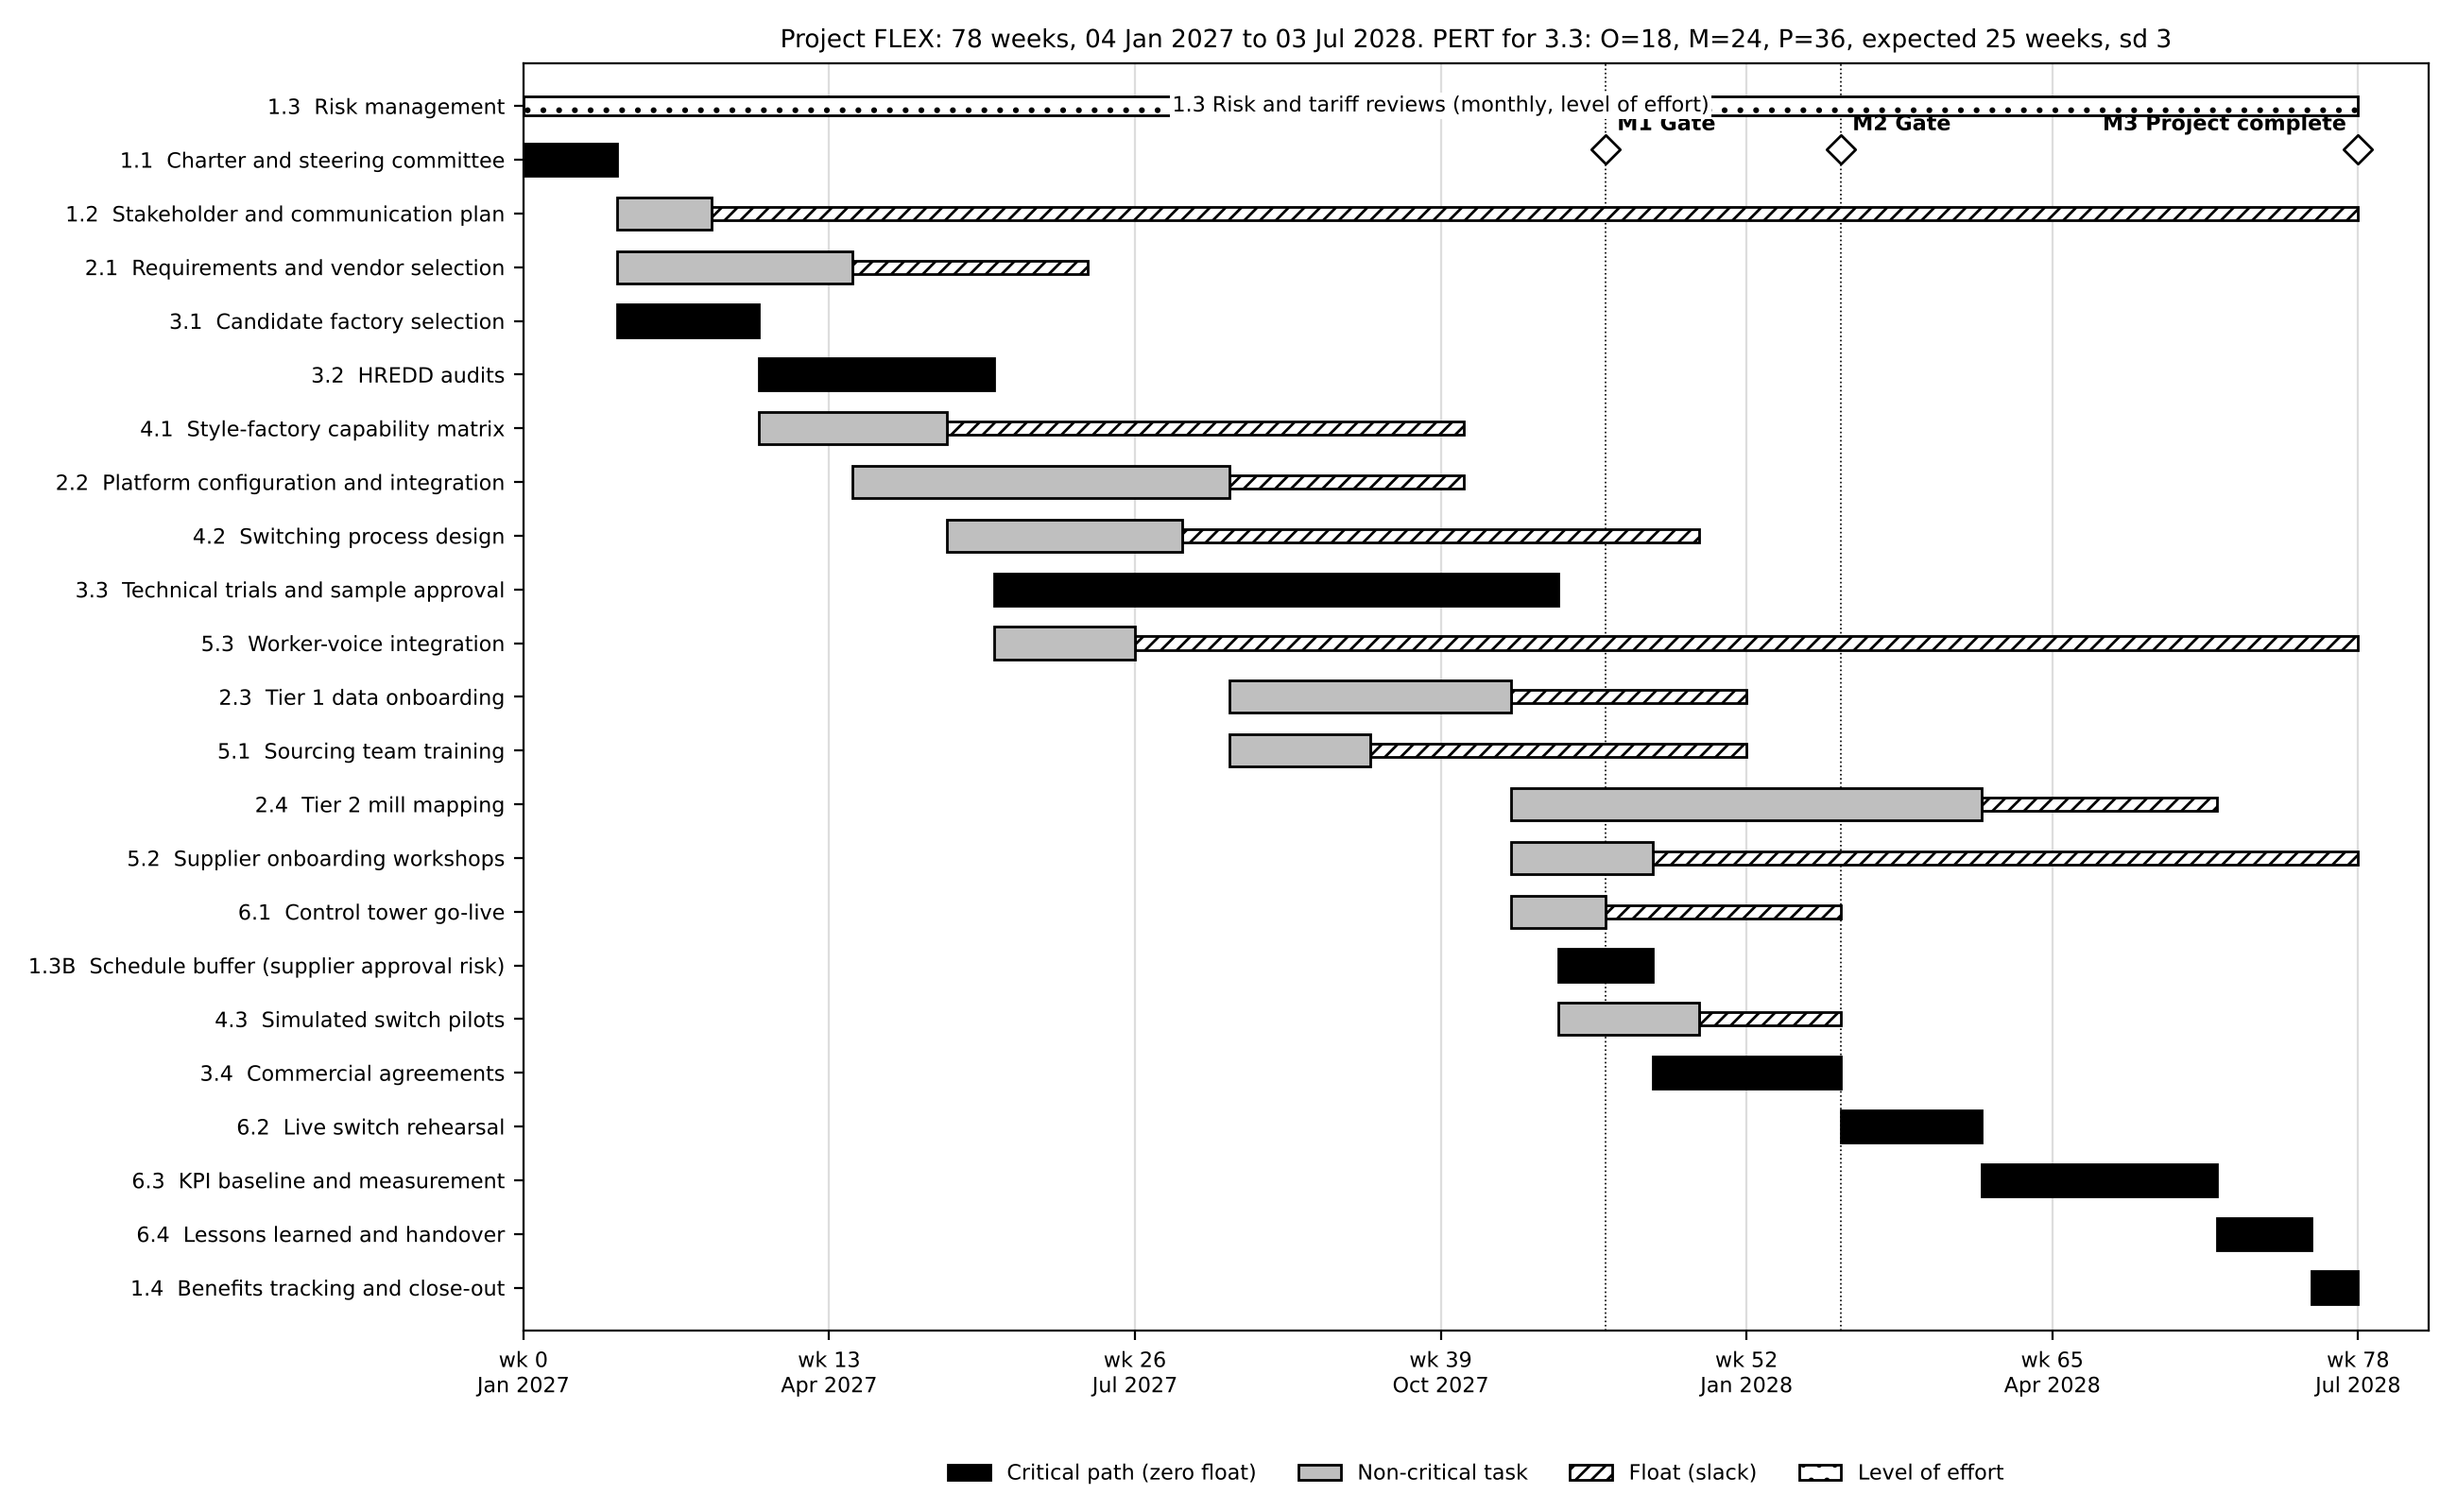

Source code (Python):
"""Figure 5 - Gantt chart with critical path (CPM computed in code), PERT range for task 3.3."""
import datetime as dt
import matplotlib.pyplot as plt
from matplotlib.patches import Patch

START = dt.date(2027, 1, 4)
# id: (name, duration_weeks, predecessors)
T = {
    "1.1": ("Charter and steering committee", 4, []),
    "1.2": ("Stakeholder and communication plan", 4, ["1.1"]),
    "2.1": ("Requirements and vendor selection", 10, ["1.1"]),
    "2.2": ("Platform configuration and integration", 16, ["2.1"]),
    "2.3": ("Tier 1 data onboarding", 12, ["2.2"]),
    "2.4": ("Tier 2 mill mapping", 20, ["2.3"]),
    "3.1": ("Candidate factory selection", 6, ["1.1"]),
    "3.2": ("HREDD audits", 10, ["3.1"]),
    "3.3": ("Technical trials and sample approval", 24, ["3.2"]),
    "1.3B": ("Schedule buffer (supplier approval risk)", 4, ["3.3"]),
    "3.4": ("Commercial agreements", 8, ["1.3B"]),
    "4.1": ("Style-factory capability matrix", 8, ["3.1"]),
    "4.2": ("Switching process design", 10, ["4.1"]),
    "4.3": ("Simulated switch pilots", 6, ["4.2", "3.3"]),
    "5.1": ("Sourcing team training", 6, ["2.2"]),
    "5.2": ("Supplier onboarding workshops", 6, ["2.3"]),
    "5.3": ("Worker-voice integration", 6, ["3.2"]),
    "6.1": ("Control tower go-live", 4, ["2.3", "5.1"]),
    "6.2": ("Live switch rehearsal", 6, ["4.3", "3.4", "6.1"]),
    "6.3": ("KPI baseline and measurement", 10, ["6.2"]),
    "6.4": ("Lessons learned and handover", 4, ["6.3", "2.4"]),
    "1.4": ("Benefits tracking and close-out", 2, ["6.4"]),
}
MILESTONES = {"M1 Gate: platform live": "6.1", "M2 Gate: second sources approved": "3.4", "M3 Project complete": "1.4"}

def cpm(T):
    order, seen = [], set()
    def visit(k):
        if k in seen: return
        for p in T[k][2]: visit(p)
        seen.add(k); order.append(k)
    for k in T: visit(k)
    ES, EF = {}, {}
    for k in order:
        ES[k] = max([EF[p] for p in T[k][2]], default=0); EF[k] = ES[k] + T[k][1]
    end = max(EF.values()); LS, LF = {}, {}
    for k in reversed(order):
        succ = [s for s in T if k in T[s][2]]
        LF[k] = min([LS[s] for s in succ], default=end); LS[k] = LF[k] - T[k][1]
    return ES, EF, LS, LF, {k: LS[k] - ES[k] for k in T}, end

def date(w): return START + dt.timedelta(weeks=w)

if __name__ == "__main__":
    plt.rcParams["font.family"] = ["DejaVu Sans"]
    ES, EF, LS, LF, FL, END = cpm(T)
    ids = sorted(T, key=lambda k: (ES[k], k)); n = len(ids)
    fig, ax = plt.subplots(figsize=(13, 8))
    for i, k in enumerate(ids):
        y = n - i; crit = FL[k] == 0
        ax.barh(y, T[k][1], left=ES[k], height=0.6, color="black" if crit else "#bfbfbf", edgecolor="black",
                hatch="" if crit else "", zorder=3)
        if FL[k] > 0:
            ax.barh(y, FL[k], left=EF[k], height=0.25, color="white", edgecolor="black", hatch="////", zorder=2)
    ax.set_yticks([n - i for i in range(n)]); ax.set_yticklabels([f"{k}  {T[k][0]}" for k in ids], fontsize=8)
    # level-of-effort bar for monthly risk and tariff reviews (1.3)
    ax.barh(n + 1, END, left=0, height=0.35, color="white", edgecolor="black", hatch="..", zorder=3)
    ax.text(END / 2, n + 1, "1.3 Risk and tariff reviews (monthly, level of effort)", ha="center", va="center", fontsize=8,
            bbox=dict(fc="white", ec="none", pad=1), zorder=4)
    ax.set_yticks(list(ax.get_yticks()) + [n + 1]); ax.set_yticklabels(list(ax.get_yticklabels()[:-1]) + ["1.3  Risk management"], fontsize=8)
    for lab, k in MILESTONES.items():
        ax.scatter(EF[k], n + 0.2, marker="D", s=60, c="white", edgecolor="black", zorder=5)
        ax.axvline(EF[k], color="black", lw=0.6, ls=":", zorder=1)
        ax.text(EF[k] - 0.5 if k == "1.4" else EF[k] + 0.5, n + 0.55, lab.split(":")[0], fontsize=8, fontweight="bold", ha="right" if k == "1.4" else "left")
    ticks = list(range(0, END + 1, 13))
    ax.set_xticks(ticks); ax.set_xticklabels([f"wk {t}\n{date(t):%b %Y}" for t in ticks], fontsize=8)
    ax.set_xlim(0, END + 3); ax.set_ylim(0.2, n + 1.8); ax.grid(axis="x", color="#dddddd", zorder=0)
    ax.legend(handles=[Patch(fc="black", ec="black", label="Critical path (zero float)"),
                       Patch(fc="#bfbfbf", ec="black", label="Non-critical task"),
                       Patch(fc="white", ec="black", hatch="////", label="Float (slack)"),
                       Patch(fc="white", ec="black", hatch="..", label="Level of effort")], loc="upper center", bbox_to_anchor=(0.5, -0.09), ncol=4, fontsize=8, frameon=False)
    ax.set_title(f"Project FLEX: {END} weeks, {date(0):%d %b %Y} to {date(END):%d %b %Y}. "
                 "PERT for 3.3: O=18, M=24, P=36, expected 25 weeks, sd 3", fontsize=9.5)
    plt.tight_layout(); plt.savefig("fig5_gantt_cpm.png", dpi=200, facecolor="white")
    print("END", END, [k for k in ids if FL[k] == 0])
